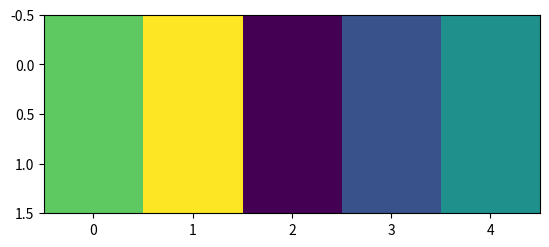
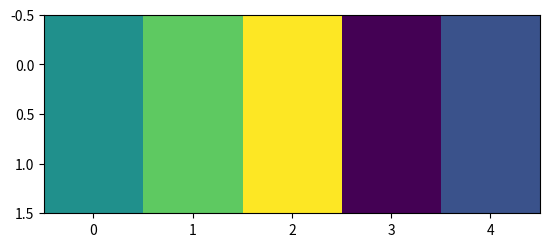

Write Python code to recreate these figures, in order.
import matplotlib.pyplot as plt
from matplotlib.animation import FuncAnimation
import numpy as np


def update1(*args):
    global ax1plot

    ax1plot = np.roll(ax1plot, +1, axis=1)
    print(ax1plot)
    im1.set_array(ax1plot)

    return im1,


def update2(*args):
    global ax2plot

    ax2plot = np.roll(ax2plot, -1, axis=1)
    print(ax2plot)
    im2.set_array(ax2plot)

    return im2,


fig1, ax1 = plt.subplots()

fig2, ax2 = plt.subplots()

ax1plot = [[1, 2, 3, 4, 5], [1, 2, 3, 4, 5]]
ax2plot = [[1, 2, 3, 4, 5], [1, 2, 3, 4, 5]]

im1 = ax1.imshow(ax1plot)
im2 = ax2.imshow(ax2plot)

ani1 = FuncAnimation(fig1, update1, interval=100, blit=True)
ani2 = FuncAnimation(fig2, update2, interval=100, blit=True)

plt.show()
